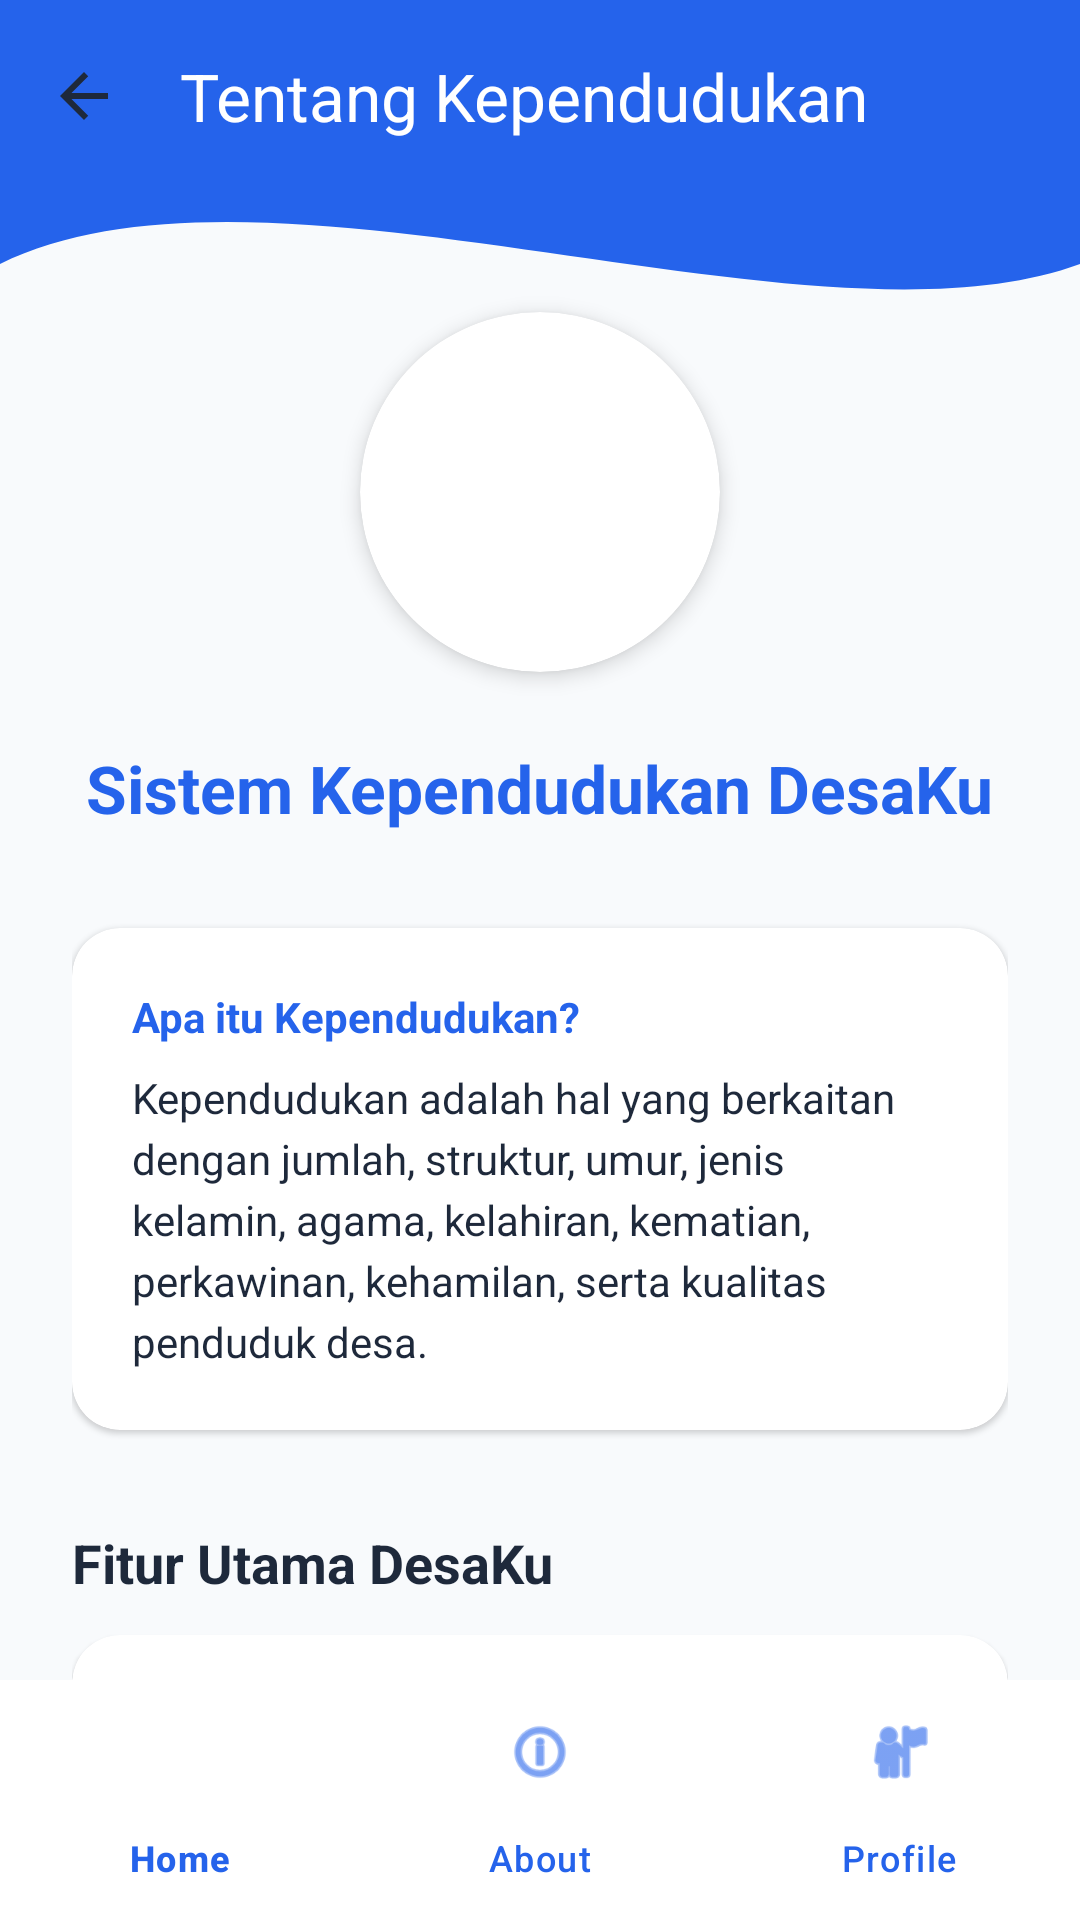

Android layout source for this screen:
<!-- AndroidManifest.xml: application theme Theme.Fajartime -->
<!-- res/layout/activity_about.xml -->
<?xml version="1.0" encoding="utf-8"?>
<androidx.coordinatorlayout.widget.CoordinatorLayout xmlns:android="http://schemas.android.com/apk/res/android"
    xmlns:app="http://schemas.android.com/apk/res-auto"
    xmlns:tools="http://schemas.android.com/tools"
    android:layout_width="match_parent"
    android:layout_height="match_parent"
    android:background="@color/bg_light">

    
    <View
        android:layout_width="match_parent"
        android:layout_height="220dp"
        android:background="@drawable/bg_header_wave" />

    <com.google.android.material.appbar.AppBarLayout
        android:layout_width="match_parent"
        android:layout_height="wrap_content"
        android:background="@android:color/transparent"
        app:elevation="0dp">

        <androidx.appcompat.widget.Toolbar
            android:id="@+id/toolbar"
            android:layout_width="match_parent"
            android:layout_height="?attr/actionBarSize"
            android:background="@android:color/transparent"
            app:navigationIcon="@drawable/baseline_arrow_back"
            app:navigationIconTint="@color/white"
            app:title="Tentang Kependudukan"
            app:titleTextColor="@color/white" />

    </com.google.android.material.appbar.AppBarLayout>

    <androidx.core.widget.NestedScrollView
        android:layout_width="match_parent"
        android:layout_height="match_parent"
        android:paddingBottom="80dp"
        app:layout_behavior="@string/appbar_scrolling_view_behavior">

        <LinearLayout
            android:layout_width="match_parent"
            android:layout_height="wrap_content"
            android:orientation="vertical"
            android:padding="24dp">

            
            <androidx.cardview.widget.CardView
                android:layout_width="120dp"
                android:layout_height="120dp"
                android:layout_gravity="center"
                android:layout_marginTop="16dp"
                app:cardCornerRadius="60dp"
                app:cardElevation="4dp">
                <ImageView
                    android:layout_width="match_parent"
                    android:layout_height="match_parent"
                    android:padding="16dp"
                    android:src="@drawable/logo_nobg"
                    android:contentDescription="Logo DesaKu" />
            </androidx.cardview.widget.CardView>

            <TextView
                android:layout_width="wrap_content"
                android:layout_height="wrap_content"
                android:layout_gravity="center"
                android:layout_marginTop="24dp"
                android:text="Sistem Kependudukan DesaKu"
                android:textColor="@color/primary_blue"
                android:textSize="22sp"
                android:textStyle="bold" />

            
            <androidx.cardview.widget.CardView
                android:layout_width="match_parent"
                android:layout_height="wrap_content"
                android:layout_marginTop="32dp"
                app:cardCornerRadius="16dp"
                app:cardElevation="1dp">
                <LinearLayout
                    android:layout_width="match_parent"
                    android:layout_height="wrap_content"
                    android:orientation="vertical"
                    android:padding="20dp">
                    <TextView
                        android:layout_width="wrap_content"
                        android:layout_height="wrap_content"
                        android:text="Apa itu Kependudukan?"
                        android:textColor="@color/primary_blue"
                        android:textStyle="bold" />
                    <TextView
                        android:layout_width="wrap_content"
                        android:layout_height="wrap_content"
                        android:layout_marginTop="8dp"
                        android:text="Kependudukan adalah hal yang berkaitan dengan jumlah, struktur, umur, jenis kelamin, agama, kelahiran, kematian, perkawinan, kehamilan, serta kualitas penduduk desa."
                        android:textColor="@color/text_dark"
                        android:textSize="14sp"
                        android:lineSpacingExtra="4dp" />
                </LinearLayout>
            </androidx.cardview.widget.CardView>

            <TextView
                android:layout_width="wrap_content"
                android:layout_height="wrap_content"
                android:layout_marginTop="32dp"
                android:text="Fitur Utama DesaKu"
                android:textColor="@color/text_dark"
                android:textSize="18sp"
                android:textStyle="bold" />

            <androidx.cardview.widget.CardView
                android:layout_width="match_parent"
                android:layout_height="wrap_content"
                android:layout_marginTop="12dp"
                app:cardCornerRadius="16dp"
                app:cardElevation="1dp">
                <LinearLayout
                    android:layout_width="match_parent"
                    android:layout_height="wrap_content"
                    android:orientation="vertical"
                    android:padding="16dp">
                    <TextView
                        android:layout_width="match_parent"
                        android:layout_height="wrap_content"
                        android:text="• Manajemen Data Kartu Keluarga"
                        android:textColor="@color/text_dark"
                        android:paddingVertical="8dp"/>
                    <TextView
                        android:layout_width="match_parent"
                        android:layout_height="wrap_content"
                        android:text="• Pencatatan Kelahiran &amp; Kematian"
                        android:textColor="@color/text_dark"
                        android:paddingVertical="8dp"/>
                    <TextView
                        android:layout_width="match_parent"
                        android:layout_height="wrap_content"
                        android:text="• Pelaporan Pindah Datang Warga"
                        android:textColor="@color/text_dark"
                        android:paddingVertical="8dp"/>
                </LinearLayout>
            </androidx.cardview.widget.CardView>

        </LinearLayout>
    </androidx.core.widget.NestedScrollView>

    <com.google.android.material.bottomnavigation.BottomNavigationView
        android:id="@+id/bottomNavigation"
        android:layout_width="match_parent"
        android:layout_height="wrap_content"
        android:layout_gravity="bottom"
        android:background="@color/white"
        app:itemIconTint="@color/primary_blue"
        app:itemTextColor="@color/primary_blue"
        app:menu="@menu/bottom_nav_menu"
        app:labelVisibilityMode="labeled" />

</androidx.coordinatorlayout.widget.CoordinatorLayout>
<!-- resources referenced by this layout -->
<resources>
  <color name="bg_light">#F8FAFC</color>
  <color name="primary_blue">#2563EB</color>
  <color name="text_dark">#1E293B</color>
  <color name="white">#FFFFFF</color>
  <!-- drawable baseline_arrow_back (drawable) -->
  <vector xmlns:android="http://schemas.android.com/apk/res/android"
      android:width="24dp"
      android:height="24dp"
      android:viewportWidth="24"
      android:viewportHeight="24"
      android:tint="@color/text_dark"
      android:autoMirrored="true">
      <path
          android:fillColor="@android:color/white"
          android:pathData="M20,11H7.83l5.59,-5.59L12,4l-8,8 8,8 1.41,-1.41L7.83,13H20v-2z"/>
  </vector>
  <!-- drawable bg_header_wave (drawable) -->
  <vector xmlns:android="http://schemas.android.com/apk/res/android"
      android:width="100dp"
      android:height="100dp"
      android:viewportWidth="100"
      android:viewportHeight="100">
      <path
          android:fillColor="@color/primary_blue"
          android:pathData="M0,0 L100,0 L100,40 C 75,55 25,20 0,40 Z" />
  </vector>
  <style name="Theme.Fajartime" parent="Base.Theme.Fajartime" />
  <style name="Base.Theme.Fajartime" parent="Theme.Material3.DayNight.NoActionBar">
          
          <item name="colorPrimary">@color/primary_blue</item>
          <item name="colorPrimaryDark">@color/deep_navy</item>
          <item name="colorAccent">@color/primary_blue</item>
          <item name="android:statusBarColor">@color/white</item>
          <item name="android:windowLightStatusBar">true</item>
          <item name="android:windowBackground">@color/bg_light</item>
      </style>
  <color name="deep_navy">#0F172A</color>
</resources>
